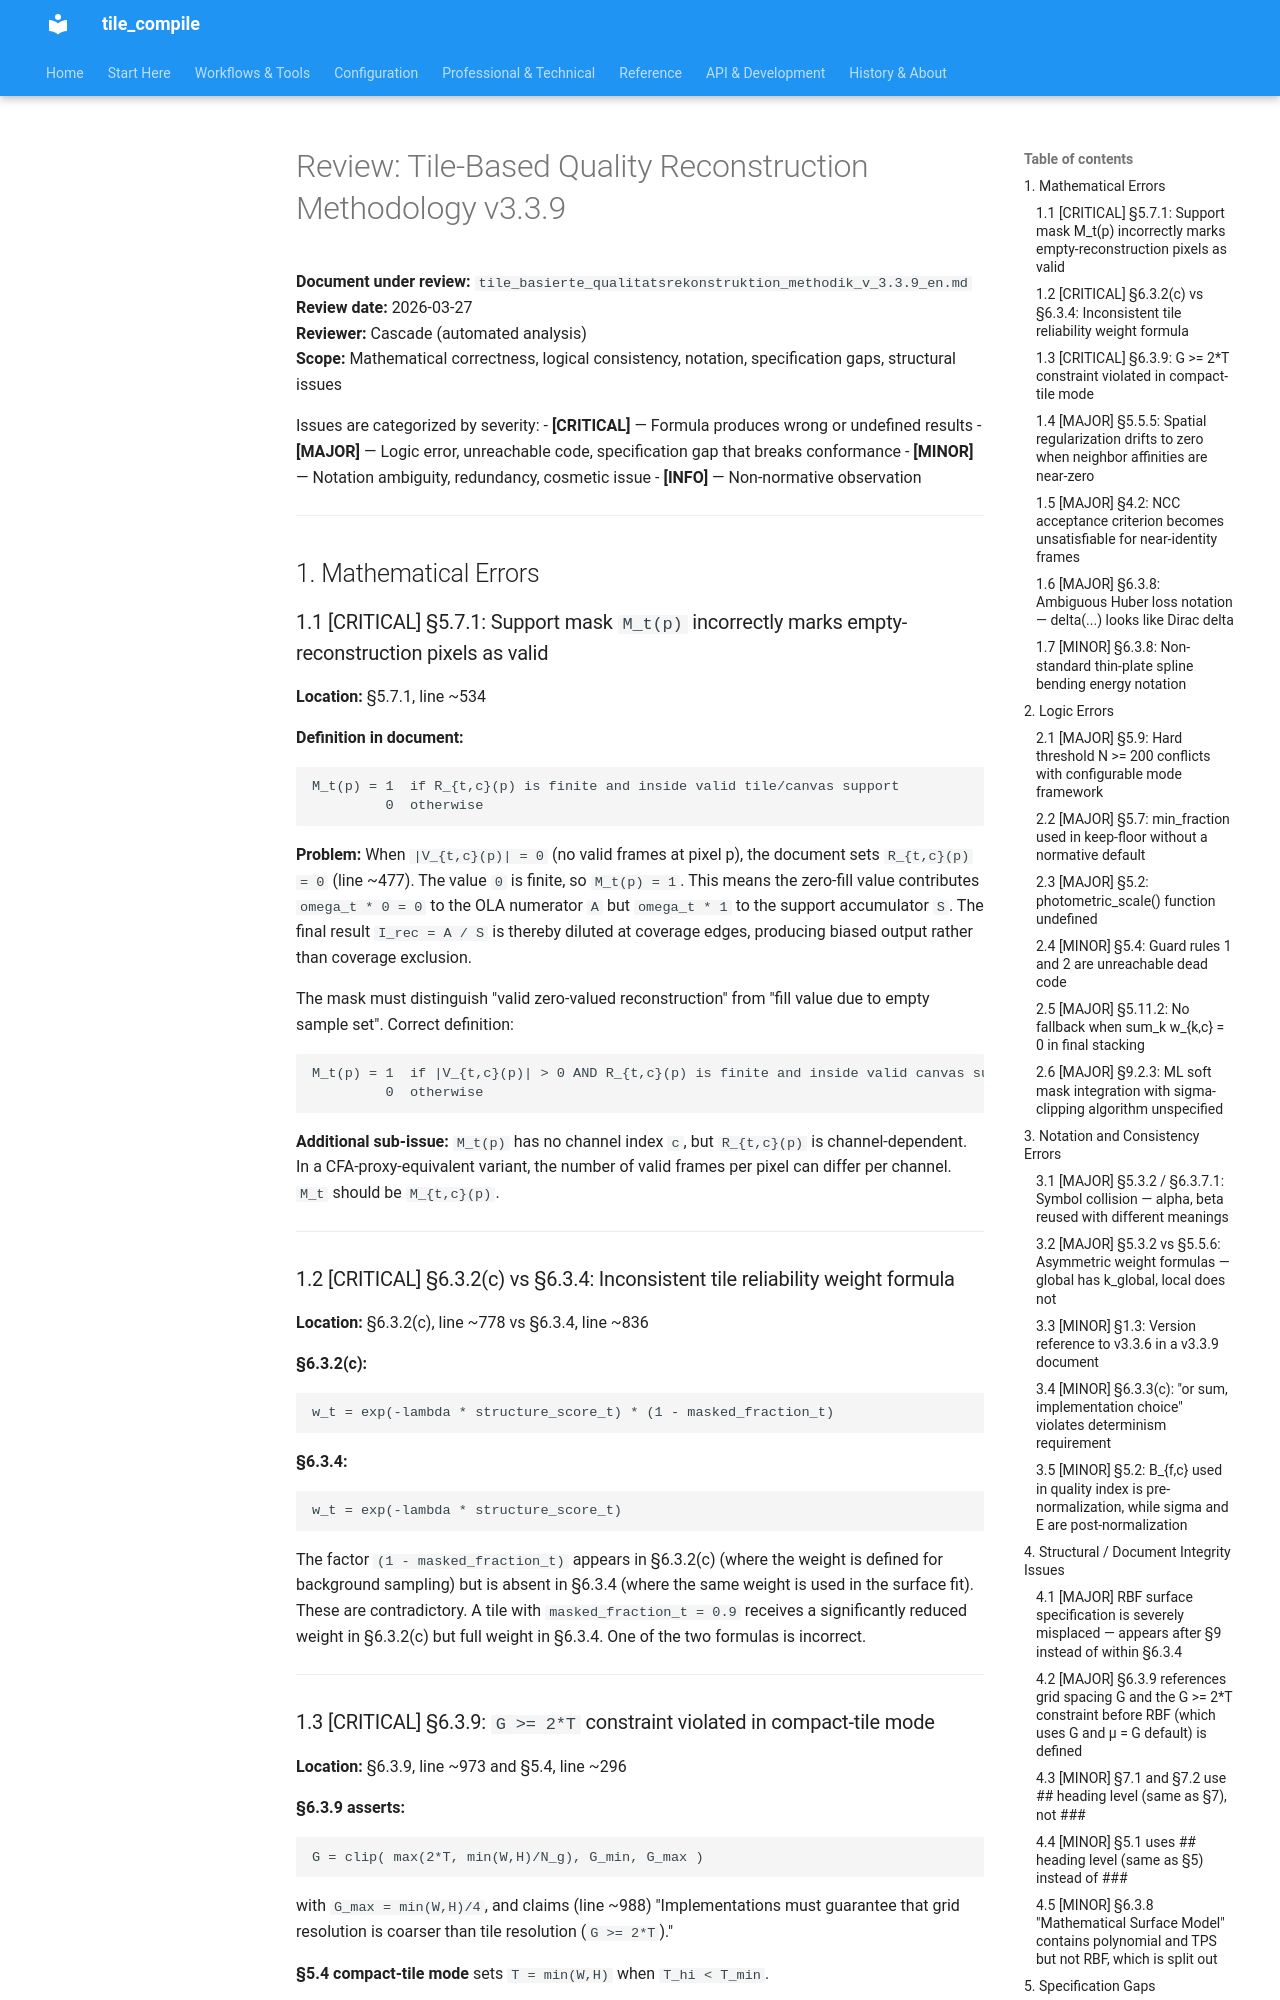

repository: jeamy/tile_compile · page: v3/review_tile_based_quality_reconstruction_methodology_v3.3.9_en/index.html · generator: mkdocs

# Review: Tile-Based Quality Reconstruction Methodology v3.3.9

**Document under review:** `tile_basierte_qualitatsrekonstruktion_methodik_v_3.3.9_en.md`  
**Review date:** 2026-03-27  
**Reviewer:** Cascade (automated analysis)  
**Scope:** Mathematical correctness, logical consistency, notation, specification gaps, structural issues

Issues are categorized by severity:
- **[CRITICAL]** — Formula produces wrong or undefined results
- **[MAJOR]** — Logic error, unreachable code, specification gap that breaks conformance
- **[MINOR]** — Notation ambiguity, redundancy, cosmetic issue
- **[INFO]** — Non-normative observation

---

## 1. Mathematical Errors

### 1.1 [CRITICAL] §5.7.1: Support mask `M_t(p)` incorrectly marks empty-reconstruction pixels as valid

**Location:** §5.7.1, line ~534

**Definition in document:**
```
M_t(p) = 1  if R_{t,c}(p) is finite and inside valid tile/canvas support
         0  otherwise
```

**Problem:** When `|V_{t,c}(p)| = 0` (no valid frames at pixel p), the document sets `R_{t,c}(p) = 0` (line ~477). The value `0` is finite, so `M_t(p) = 1`. This means the zero-fill value contributes `omega_t * 0 = 0` to the OLA numerator `A` but `omega_t * 1` to the support accumulator `S`. The final result `I_rec = A / S` is thereby diluted at coverage edges, producing biased output rather than coverage exclusion.

The mask must distinguish "valid zero-valued reconstruction" from "fill value due to empty sample set". Correct definition:
```
M_t(p) = 1  if |V_{t,c}(p)| > 0 AND R_{t,c}(p) is finite and inside valid canvas support
         0  otherwise
```

**Additional sub-issue:** `M_t(p)` has no channel index `c`, but `R_{t,c}(p)` is channel-dependent. In a CFA-proxy-equivalent variant, the number of valid frames per pixel can differ per channel. `M_t` should be `M_{t,c}(p)`.

---

### 1.2 [CRITICAL] §6.3.2(c) vs §6.3.4: Inconsistent tile reliability weight formula

**Location:** §6.3.2(c), line ~778 vs §6.3.4, line ~836

**§6.3.2(c):**
```
w_t = exp(-lambda * structure_score_t) * (1 - masked_fraction_t)
```

**§6.3.4:**
```
w_t = exp(-lambda * structure_score_t)
```

The factor `(1 - masked_fraction_t)` appears in §6.3.2(c) (where the weight is defined for background sampling) but is absent in §6.3.4 (where the same weight is used in the surface fit). These are contradictory. A tile with `masked_fraction_t = 0.9` receives a significantly reduced weight in §6.3.2(c) but full weight in §6.3.4. One of the two formulas is incorrect.

---
